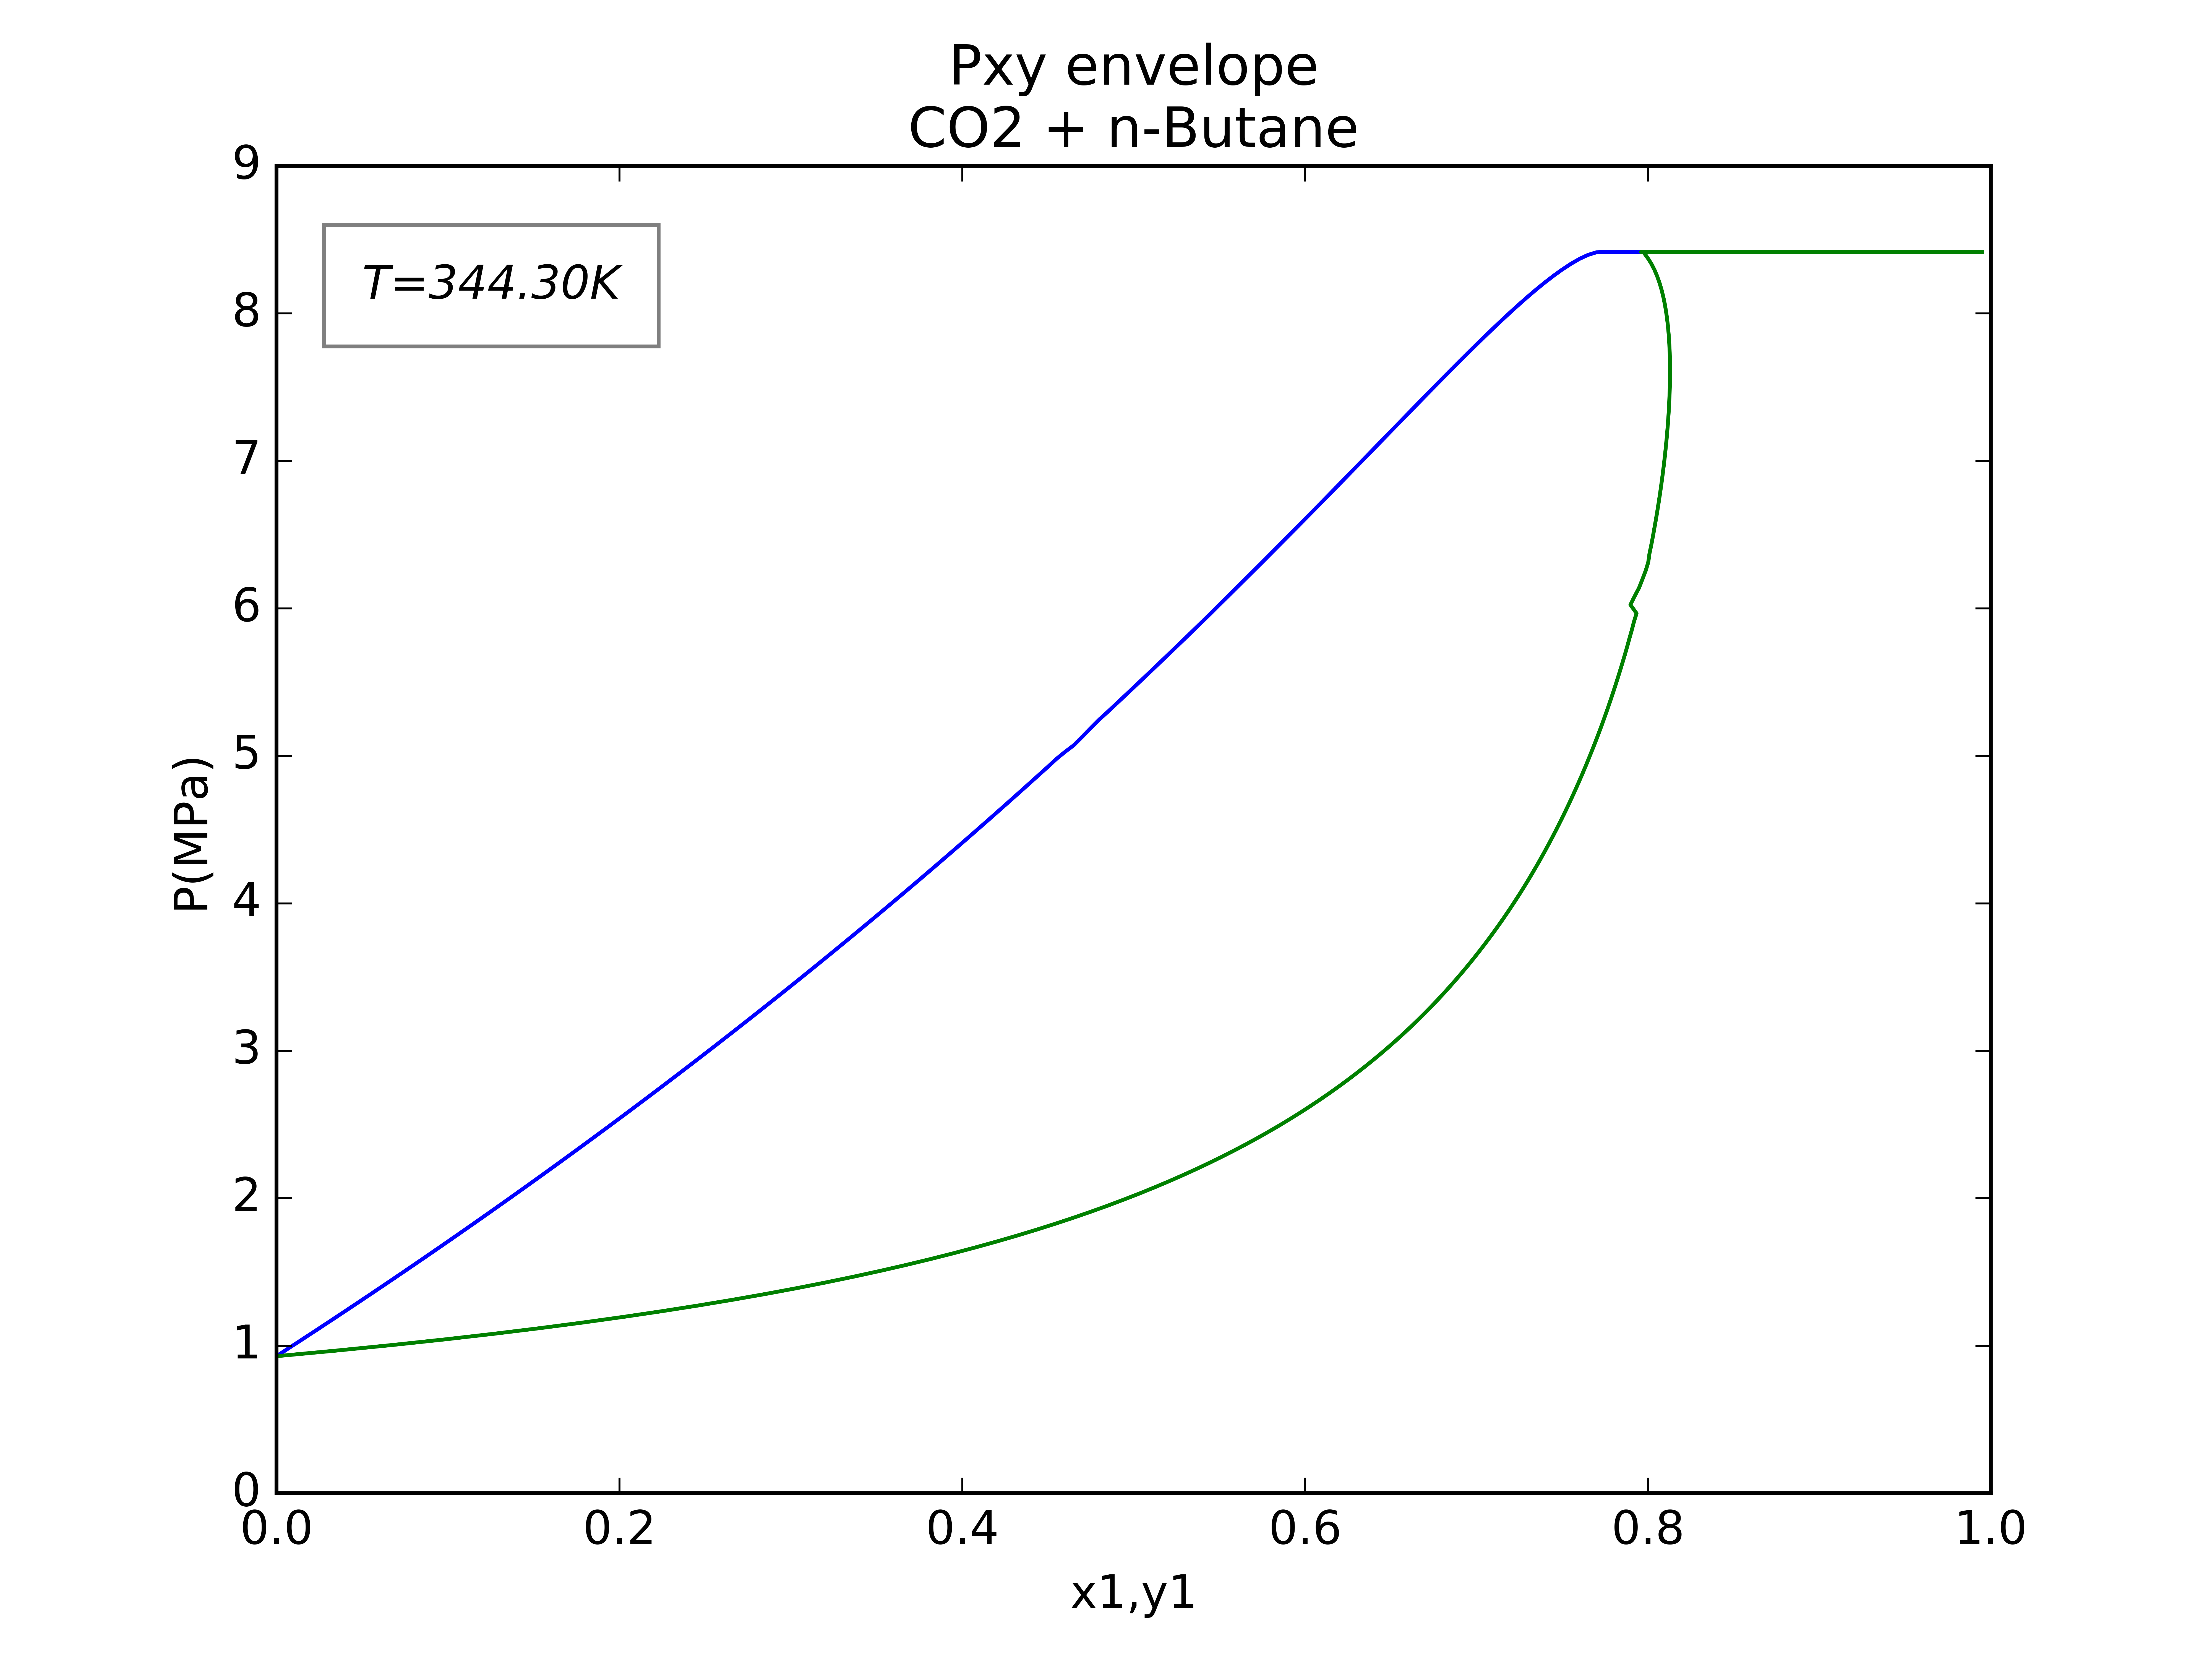

Values plotted in this chart, from the file beside it:
Defined Configuration:------------------…
Number of components: 2
Equation of State:    CPA+RG
Mixing Rule:          VdW1f
Components:           CO2, n-Butane
Feed Composition:     [0.3, 0.7]
Association Rule:     2B, 2B
Combining Rule:       CR-1
========================================…
P(MPa);x1;y1
0.929181508;0.0001;0.000725034
0.966527778;0.005;0.035001487
1.004278137;0.01;0.067630082
1.042160515;0.015;0.09811888
1.080161898;0.02;0.126672528
1.11830157;0.025;0.153470025
1.156564026;0.03;0.178668922
1.194955472;0.035;0.202408486
1.233477182;0.04;0.224812182
1.272130115;0.045;0.245989923
1.310914905;0.05;0.266039888
1.349833098;0.055;0.285049965
1.388884669;0.06;0.303099225
1.428067571;0.065;0.32025885
1.467383182;0.07;0.336593154
1.506848237;0.075;0.352160337
1.546442619;0.08;0.367013314
1.586174429;0.085;0.381200261
1.626045008;0.09;0.39476503
1.66605538;0.095;0.40774772
1.70620637;0.1;0.420185068
1.746498595;0.105;0.432110776
1.78692988;0.11;0.443555822
1.827501708;0.115;0.454548712
1.86823145;0.12;0.465115629
1.909097475;0.125;0.475281019
1.950109242;0.13;0.485067294
1.991267751;0.135;0.494495269
2.03257412;0.14;0.503584248
2.074025433;0.145;0.512352267
2.115632158;0.15;0.520815789
2.157381999;0.155;0.528990631
2.199294146;0.16;0.536891112
2.241352469;0.165;0.544530875
2.283564119;0.17;0.551922551
2.325929926;0.175;0.559078
2.368451137;0.18;0.566008308
2.41112731;0.185;0.572723929
2.453961777;0.19;0.579234487
2.496949365;0.195;0.585549359
2.540116778;0.2;0.591675638
2.583429834;0.205;0.597624229
2.626904207;0.21;0.603401461
2.670540935;0.215;0.609014559
2.714333653;0.22;0.614470387
2.758305644;0.225;0.61977519
2.80243155;0.23;0.624935275
2.846733636;0.235;0.62995626
2.891198367;0.24;0.634843631
2.935831504;0.245;0.639602583
2.980635774;0.25;0.644237905
... 149 more rows
